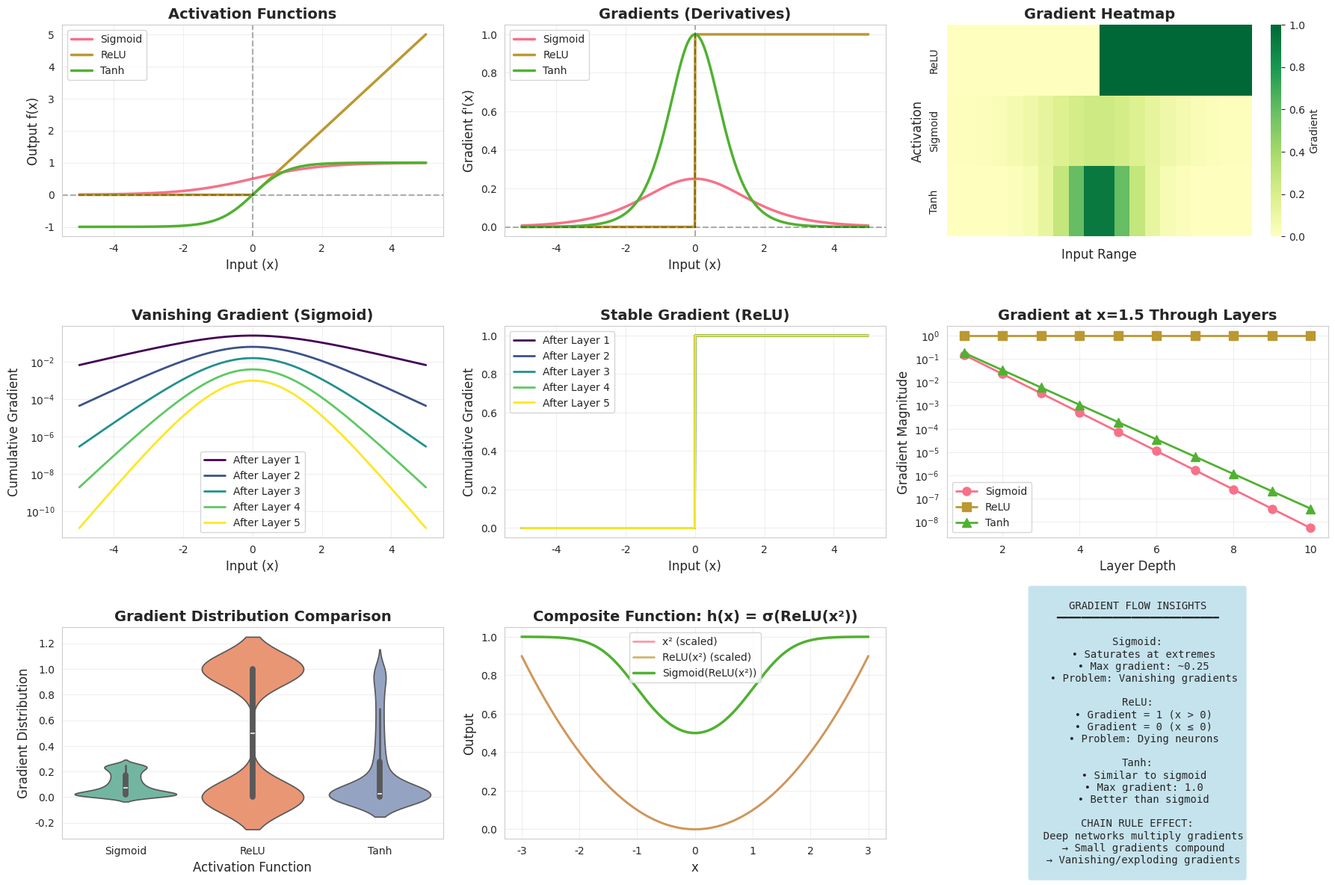

This figure's Python source:
#Phase 2: Manual Calculation (Build Intuition)
#Let's work through a concrete example by hand first:
#Example: h(x) = sigmoid(3x + 2)

#Outer function: f(u) = sigmoid(u) = 1/(1 + e^(-u))
#Inner function: g(x) = 3x + 2

#Step-by-step:

#g'(x) = 3
#f'(u) = sigmoid(u) · (1 - sigmoid(u))
#h'(x) = f'(g(x)) · g'(x) = sigmoid(3x + 2) · (1 - sigmoid(3x + 2)) · 3

#Visualizing Gradient Flow with Seaborn

import numpy as np
import matplotlib.pyplot as plt
import seaborn as sns
import pandas as pd

sns.set_style("whitegrid")
sns.set_palette("husl")

# Functions for analysis
def linear(x, w, b):
    return w * x + b

def relu(x):
    return np.maximum(0, x)

def sigmoid(x):
    return 1 / (1 + np.exp(-np.clip(x, -500, 500)))

def tanh(x):
    return np.tanh(x)

# Derivatives - FIXED to handle both arrays and scalars
def relu_derivative(x):
    x = np.asarray(x)  # Convert to array if scalar
    return (x > 0).astype(float)

def sigmoid_derivative(x):
    s = sigmoid(x)
    return s * (1 - s)

def tanh_derivative(x):
    return 1 - np.tanh(x)**2

# Create comprehensive gradient flow analysis
x = np.linspace(-5, 5, 1000)

# Data for different activation functions
data = {
    'x': np.tile(x, 3),
    'Function Value': np.concatenate([sigmoid(x), relu(x), tanh(x)]),
    'Gradient': np.concatenate([sigmoid_derivative(x), relu_derivative(x), tanh_derivative(x)]),
    'Activation': ['Sigmoid']*len(x) + ['ReLU']*len(x) + ['Tanh']*len(x)
}

df = pd.DataFrame(data)

# Create figure
fig = plt.figure(figsize=(18, 12))

# Plot 1: Activation functions
ax1 = plt.subplot(3, 3, 1)
for activation in ['Sigmoid', 'ReLU', 'Tanh']:
    subset = df[df['Activation'] == activation]
    ax1.plot(subset['x'], subset['Function Value'], label=activation, linewidth=2.5)
ax1.axhline(y=0, color='k', linestyle='--', alpha=0.3)
ax1.axvline(x=0, color='k', linestyle='--', alpha=0.3)
ax1.set_xlabel('Input (x)', fontsize=12)
ax1.set_ylabel('Output f(x)', fontsize=12)
ax1.set_title('Activation Functions', fontsize=14, fontweight='bold')
ax1.legend()
ax1.grid(True, alpha=0.3)

# Plot 2: Gradients (derivatives)
ax2 = plt.subplot(3, 3, 2)
for activation in ['Sigmoid', 'ReLU', 'Tanh']:
    subset = df[df['Activation'] == activation]
    ax2.plot(subset['x'], subset['Gradient'], label=activation, linewidth=2.5)
ax2.axhline(y=0, color='k', linestyle='--', alpha=0.3)
ax2.axvline(x=0, color='k', linestyle='--', alpha=0.3)
ax2.set_xlabel('Input (x)', fontsize=12)
ax2.set_ylabel("Gradient f'(x)", fontsize=12)
ax2.set_title('Gradients (Derivatives)', fontsize=14, fontweight='bold')
ax2.legend()
ax2.grid(True, alpha=0.3)

# Plot 3: Gradient magnitude comparison (heatmap) - FIXED: added observed parameter
ax3 = plt.subplot(3, 3, 3)
pivot_data = df.pivot_table(values='Gradient', index='Activation', 
                             columns=pd.cut(df['x'], bins=20), aggfunc='mean', 
                             observed=False)  # FIXED: Added to suppress warning
sns.heatmap(pivot_data, cmap='RdYlGn', center=0, ax=ax3, cbar_kws={'label': 'Gradient'})
ax3.set_xlabel('Input Range', fontsize=12)
ax3.set_ylabel('Activation', fontsize=12)
ax3.set_title('Gradient Heatmap', fontsize=14, fontweight='bold')
ax3.set_xticklabels([])

# Plot 4: Chain rule through multiple layers (sigmoid)
ax4 = plt.subplot(3, 3, 4)
layers = 5
colors = plt.cm.viridis(np.linspace(0, 1, layers))

gradient_product = np.ones_like(x)
for layer in range(layers):
    gradient_product *= sigmoid_derivative(x)
    ax4.plot(x, gradient_product, label=f'After Layer {layer+1}', 
             linewidth=2, color=colors[layer])

ax4.set_xlabel('Input (x)', fontsize=12)
ax4.set_ylabel('Cumulative Gradient', fontsize=12)
ax4.set_title('Vanishing Gradient (Sigmoid)', fontsize=14, fontweight='bold')
ax4.legend()
ax4.grid(True, alpha=0.3)
ax4.set_yscale('log')

# Plot 5: Chain rule through multiple layers (ReLU)
ax5 = plt.subplot(3, 3, 5)
gradient_product_relu = np.ones_like(x)
for layer in range(layers):
    gradient_product_relu *= relu_derivative(x)
    ax5.plot(x, gradient_product_relu, label=f'After Layer {layer+1}', 
             linewidth=2, color=colors[layer])

ax5.set_xlabel('Input (x)', fontsize=12)
ax5.set_ylabel('Cumulative Gradient', fontsize=12)
ax5.set_title('Stable Gradient (ReLU)', fontsize=14, fontweight='bold')
ax5.legend()
ax5.grid(True, alpha=0.3)

# Plot 6: Gradient flow comparison - FIXED: properly handle scalar values
ax6 = plt.subplot(3, 3, 6)
x_sample = 1.5
sigmoid_flow = [sigmoid_derivative(x_sample)**i for i in range(1, 11)]
relu_flow = [float(relu_derivative(x_sample))**i for i in range(1, 11)]  # FIXED: convert to float
tanh_flow = [tanh_derivative(x_sample)**i for i in range(1, 11)]

layers_range = range(1, 11)
ax6.plot(layers_range, sigmoid_flow, 'o-', label='Sigmoid', linewidth=2, markersize=8)
ax6.plot(layers_range, relu_flow, 's-', label='ReLU', linewidth=2, markersize=8)
ax6.plot(layers_range, tanh_flow, '^-', label='Tanh', linewidth=2, markersize=8)
ax6.set_xlabel('Layer Depth', fontsize=12)
ax6.set_ylabel('Gradient Magnitude', fontsize=12)
ax6.set_title(f'Gradient at x={x_sample} Through Layers', fontsize=14, fontweight='bold')
ax6.legend()
ax6.grid(True, alpha=0.3)
ax6.set_yscale('log')

# Plot 7: Distribution of gradients (violin plot)
ax7 = plt.subplot(3, 3, 7)
sns.violinplot(data=df, x='Activation', y='Gradient', ax=ax7, palette='Set2')
ax7.set_xlabel('Activation Function', fontsize=12)
ax7.set_ylabel('Gradient Distribution', fontsize=12)
ax7.set_title('Gradient Distribution Comparison', fontsize=14, fontweight='bold')
ax7.grid(True, alpha=0.3, axis='y')

# Plot 8: Composite function example
ax8 = plt.subplot(3, 3, 8)
# h(x) = sigmoid(relu(x^2))
x_comp = np.linspace(-3, 3, 500)
y1 = x_comp**2  # g1(x)
y2 = relu(y1)   # g2(g1(x))
y3 = sigmoid(y2)  # f(g2(g1(x)))

ax8.plot(x_comp, y1/10, label='x² (scaled)', linewidth=2, alpha=0.7)
ax8.plot(x_comp, y2/10, label='ReLU(x²) (scaled)', linewidth=2, alpha=0.7)
ax8.plot(x_comp, y3, label='Sigmoid(ReLU(x²))', linewidth=2.5)
ax8.set_xlabel('x', fontsize=12)
ax8.set_ylabel('Output', fontsize=12)
ax8.set_title('Composite Function: h(x) = σ(ReLU(x²))', fontsize=14, fontweight='bold')
ax8.legend()
ax8.grid(True, alpha=0.3)

# Plot 9: Summary statistics
ax9 = plt.subplot(3, 3, 9)
ax9.axis('off')

stats_text = """
GRADIENT FLOW INSIGHTS
━━━━━━━━━━━━━━━━━━━━━━━━━━

Sigmoid:
  • Saturates at extremes
  • Max gradient: ~0.25
  • Problem: Vanishing gradients

ReLU:
  • Gradient = 1 (x > 0)
  • Gradient = 0 (x ≤ 0)
  • Problem: Dying neurons

Tanh:
  • Similar to sigmoid
  • Max gradient: 1.0
  • Better than sigmoid

CHAIN RULE EFFECT:
  Deep networks multiply gradients
  → Small gradients compound
  → Vanishing/exploding gradients
"""

ax9.text(0.5, 0.5, stats_text, ha='center', va='center', fontsize=10,
         family='monospace', transform=ax9.transAxes,
         bbox=dict(boxstyle='round', facecolor='lightblue', alpha=0.7))

plt.tight_layout()
plt.show()

# Print numerical analysis
print("=" * 70)
print("GRADIENT FLOW ANALYSIS")
print("=" * 70)

for activation in ['Sigmoid', 'ReLU', 'Tanh']:
    subset = df[df['Activation'] == activation]
    print(f"\n{activation}:")
    print(f"  Mean Gradient:   {subset['Gradient'].mean():.4f}")
    print(f"  Max Gradient:    {subset['Gradient'].max():.4f}")
    print(f"  Min Gradient:    {subset['Gradient'].min():.4f}")
    print(f"  Std Gradient:    {subset['Gradient'].std():.4f}")

print("\n" + "=" * 70)
print("10-LAYER GRADIENT FLOW (at x=1.5)")
print("=" * 70)

x_test = 1.5
for activation, func in [('Sigmoid', sigmoid_derivative), 
                         ('ReLU', relu_derivative), 
                         ('Tanh', tanh_derivative)]:
    gradient = float(func(x_test))  # FIXED: convert to float
    print(f"\n{activation}:")
    for depth in [1, 5, 10, 20]:
        compound_grad = gradient ** depth
        print(f"  Depth {depth:2d}: {compound_grad:.6e}")

print("\n" + "=" * 70)
